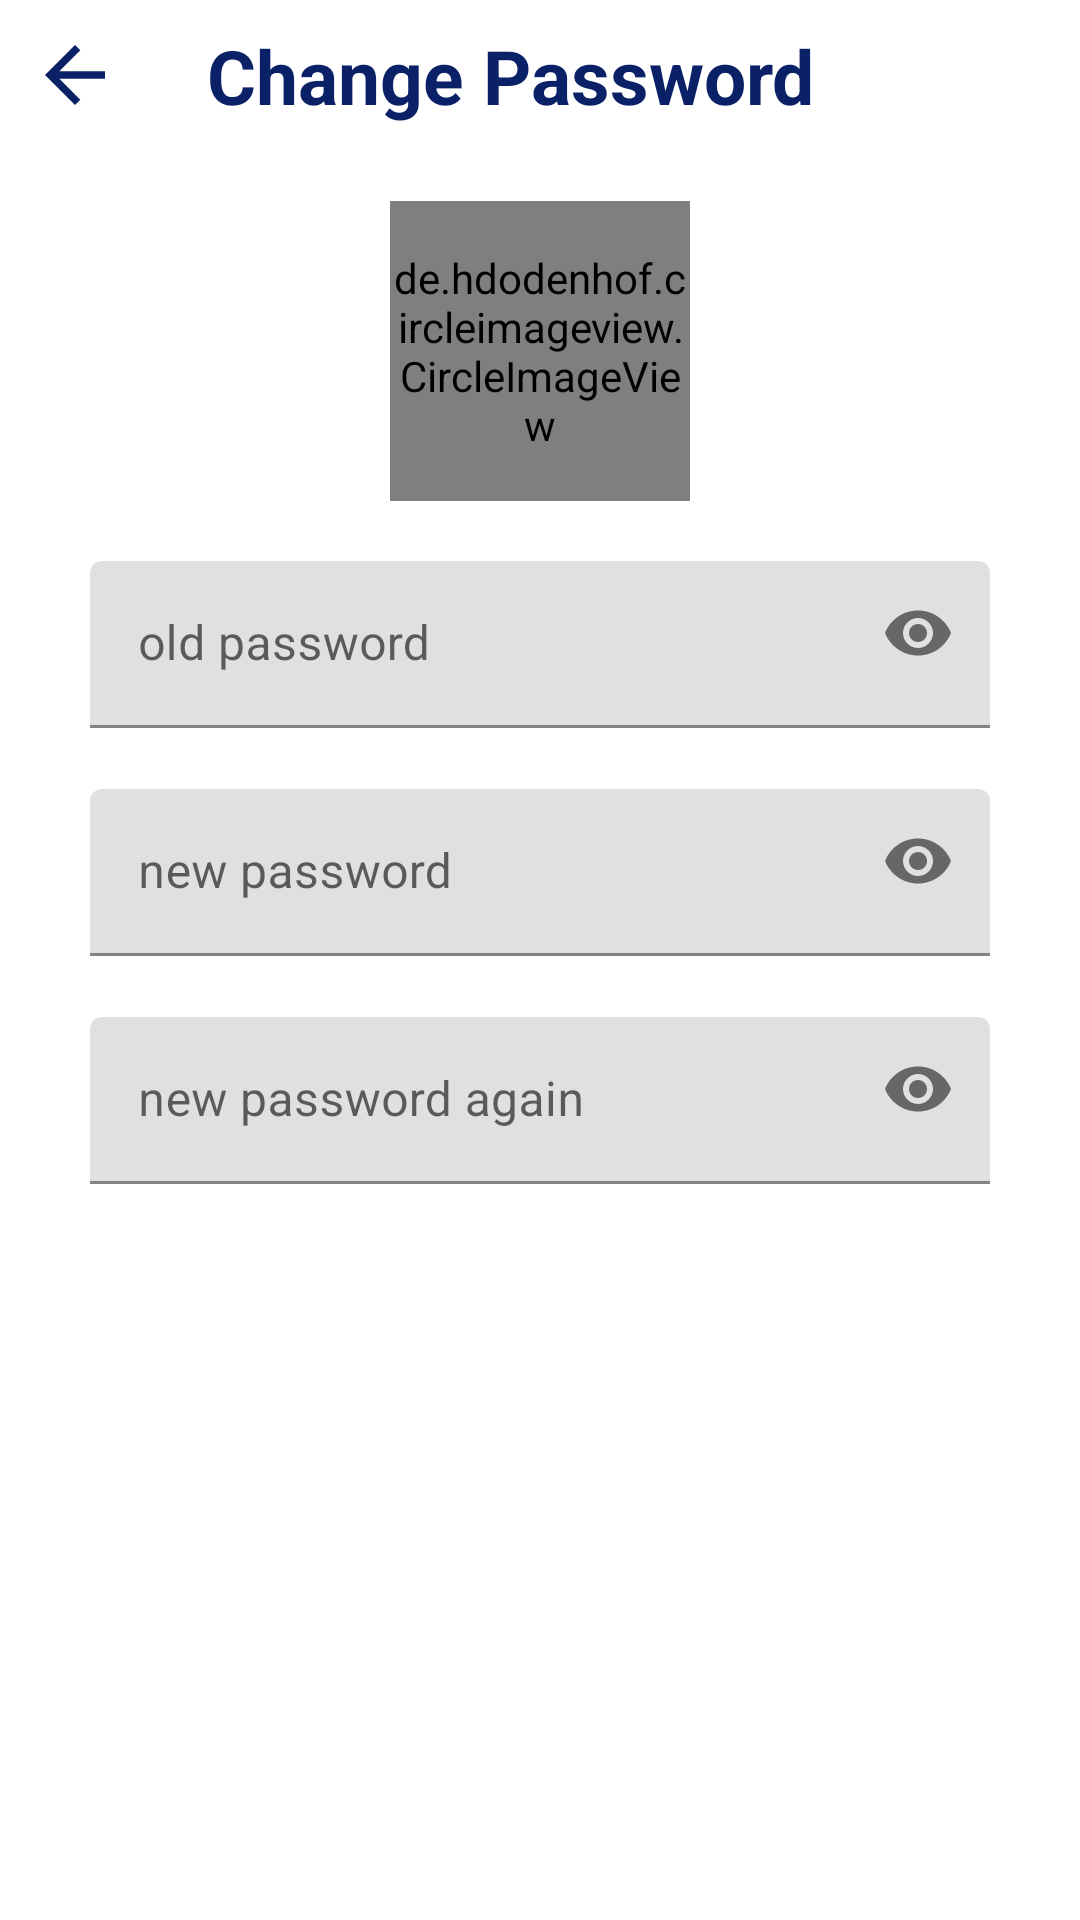

Android layout source for this screen:
<!-- AndroidManifest.xml: application theme Theme.DoTogether -->
<!-- res/layout/fragment_password_edit.xml -->
<?xml version="1.0" encoding="utf-8"?>
<androidx.constraintlayout.widget.ConstraintLayout xmlns:android="http://schemas.android.com/apk/res/android"
    android:layout_width="match_parent"
    android:layout_height="match_parent"
    xmlns:app="http://schemas.android.com/apk/res-auto"
    xmlns:tools="http://schemas.android.com/tools">

    <androidx.appcompat.widget.AppCompatImageButton
        android:id="@+id/back_btn"
        android:layout_width="40dp"
        android:layout_height="40dp"
        android:layout_margin="5dp"
        android:layout_marginStart="8dp"
        android:layout_marginTop="8dp"
        android:backgroundTint="@color/transparent"
        app:layout_constraintStart_toStartOf="parent"
        app:layout_constraintTop_toTopOf="parent"
        app:srcCompat="@drawable/ic_baseline_arrow_back_24" />

    <TextView
        android:id="@+id/title"
        android:layout_width="wrap_content"
        android:layout_height="wrap_content"
        android:layout_marginStart="24dp"
        android:text="@string/change_password"
        android:textColor="?colorPrimary"
        android:textSize="25sp"
        android:textStyle="bold"
        app:layout_constraintBottom_toBottomOf="@+id/back_btn"
        app:layout_constraintStart_toEndOf="@+id/back_btn"
        app:layout_constraintTop_toTopOf="@+id/back_btn" />

    <de.hdodenhof.circleimageview.CircleImageView
        android:id="@+id/profile_image"
        android:layout_width="100dp"
        android:layout_height="100dp"
        android:layout_marginTop="25dp"
        android:src="@drawable/account"
        app:civ_border_color="?colorOnSecondary"
        app:civ_border_width="2dp"
        app:layout_constraintEnd_toEndOf="parent"
        app:layout_constraintStart_toStartOf="parent"
        app:layout_constraintTop_toBottomOf="@+id/title" />

    <com.google.android.material.textfield.TextInputLayout
        android:id="@+id/old_password_edit_lyt"
        android:layout_width="wrap_content"
        android:layout_height="wrap_content"
        android:layout_marginTop="20dp"
        app:errorEnabled="true"
        app:errorIconDrawable="@null"
        app:layout_constraintEnd_toEndOf="parent"
        app:layout_constraintStart_toStartOf="parent"
        app:layout_constraintTop_toBottomOf="@+id/profile_image"
        app:passwordToggleEnabled="true">

        <com.google.android.material.textfield.TextInputEditText
            android:id="@+id/old_password_edit_txt"
            android:layout_width="300dp"
            android:layout_height="wrap_content"
            android:ems="10"
            android:hint="@string/old_password"
            android:inputType="textPassword"
            android:maxLength="20"
            android:textColor="?colorPrimary"
            tools:ignore="TextFields" />
    </com.google.android.material.textfield.TextInputLayout>

    <com.google.android.material.textfield.TextInputLayout
        android:id="@+id/new_password_edit_lyt"
        android:layout_width="wrap_content"
        android:layout_height="wrap_content"
        app:errorEnabled="true"
        app:errorIconDrawable="@null"
        app:layout_constraintEnd_toEndOf="parent"
        app:layout_constraintStart_toStartOf="parent"
        app:layout_constraintTop_toBottomOf="@+id/old_password_edit_lyt"
        app:passwordToggleEnabled="true">

        <com.google.android.material.textfield.TextInputEditText
            android:id="@+id/new_password_edit_txt"
            android:layout_width="300dp"
            android:layout_height="wrap_content"
            android:ems="10"
            android:maxLength="20"
            android:hint="@string/new_password"
            android:inputType="textPassword"
            android:textColor="?colorPrimary"
            tools:ignore="TextFields" />
    </com.google.android.material.textfield.TextInputLayout>

    <com.google.android.material.textfield.TextInputLayout
        android:id="@+id/new_password_again_edit_lyt"
        android:layout_width="wrap_content"
        android:layout_height="wrap_content"
        app:errorEnabled="true"
        app:errorIconDrawable="@null"
        app:layout_constraintEnd_toEndOf="parent"
        app:layout_constraintStart_toStartOf="parent"
        app:layout_constraintTop_toBottomOf="@+id/new_password_edit_lyt"
        app:passwordToggleEnabled="true">

        <com.google.android.material.textfield.TextInputEditText
            android:id="@+id/new_password_again_edit_txt"
            android:layout_width="300dp"
            android:layout_height="wrap_content"
            android:ems="10"
            android:maxLength="20"
            android:hint="@string/new_password_again"
            android:inputType="textPassword"
            android:textColor="?colorPrimary"
            tools:ignore="TextFields" />
    </com.google.android.material.textfield.TextInputLayout>

    <androidx.appcompat.widget.AppCompatButton
        android:id="@+id/save"
        android:layout_width="200dp"
        android:layout_height="wrap_content"
        android:layout_marginBottom="32dp"
        android:layout_weight="1"
        android:background="@drawable/full_oval"
        android:text="@string/save"
        android:textAllCaps="false"
        android:textColor="@color/white"
        app:layout_constraintBottom_toBottomOf="parent"
        app:layout_constraintEnd_toEndOf="parent"
        app:layout_constraintStart_toStartOf="parent" />

</androidx.constraintlayout.widget.ConstraintLayout>
<!-- resources referenced by this layout -->
<resources>
  <color name="transparent">#000A2168</color>
  <color name="white">#FFFFFFFF</color>
  <!-- drawable account (drawable) -->
  <vector xmlns:android="http://schemas.android.com/apk/res/android"
      android:width="40dp"
      android:height="40dp"
      android:viewportWidth="40"
      android:viewportHeight="40">
    <path
        android:pathData="M20,38.5C9.799,38.5 1.5,30.201 1.5,20S9.799,1.5 20,1.5S38.5,9.799 38.5,20S30.201,38.5 20,38.5z"
        android:fillColor="#dff0fe"/>
    <path
        android:pathData="M20,2c9.925,0 18,8.075 18,18s-8.075,18 -18,18S2,29.925 2,20S10.075,2 20,2M20,1C9.507,1 1,9.507 1,20s8.507,19 19,19s19,-8.507 19,-19S30.493,1 20,1L20,1z"
        android:fillColor="#4788c7"/>
    <path
        android:pathData="M23.853,24.5h-7.706C15.698,24.607 7.5,26.649 7.5,32.212v1.398c3.294,3.027 7.674,4.89 12.5,4.89s9.206,-1.863 12.5,-4.89v-1.398C32.5,26.652 24.302,24.607 23.853,24.5z"
        android:fillColor="#98ccfd"/>
    <path
        android:pathData="M20,39c-4.754,0 -9.314,-1.783 -12.838,-5.021L7,33.83v-1.618c0,-5.97 8.662,-8.11 9.031,-8.198L16.147,24l7.822,0.014C24.338,24.102 33,26.242 33,32.212v1.618l-0.162,0.148C29.314,37.217 24.754,39 20,39zM8,33.389C11.316,36.364 15.569,38 20,38s8.684,-1.636 12,-4.611v-1.177c0,-5.022 -7.422,-7.016 -8.208,-7.212h-7.585C15.422,25.196 8,27.189 8,32.212V33.389z"
        android:fillColor="#4788c7"/>
    <path
        android:pathData="M20,20.5c-3.584,0 -6.5,-2.916 -6.5,-6.5s2.916,-6.5 6.5,-6.5s6.5,2.916 6.5,6.5S23.584,20.5 20,20.5z"
        android:fillColor="#98ccfd"/>
    <path
        android:pathData="M20,21c-3.86,0 -7,-3.141 -7,-7s3.14,-7 7,-7s7,3.141 7,7S23.86,21 20,21zM20,8c-3.309,0 -6,2.691 -6,6s2.691,6 6,6s6,-2.691 6,-6S23.309,8 20,8z"
        android:fillColor="#4788c7"/>
  </vector>
  <!-- drawable ic_baseline_arrow_back_24 (drawable) -->
  <vector android:autoMirrored="true" android:height="30dp"
      android:tint="?colorPrimary" android:viewportHeight="24"
      android:viewportWidth="24" android:width="30dp" xmlns:android="http://schemas.android.com/apk/res/android">
      <path android:fillColor="@android:color/white" android:pathData="M20,11H7.83l5.59,-5.59L12,4l-8,8 8,8 1.41,-1.41L7.83,13H20v-2z"/>
  </vector>
  <string name="change_password">Change Password</string>
  <string name="new_password">new password</string>
  <string name="new_password_again">new password again</string>
  <string name="old_password">old password</string>
  <string name="save">Save</string>
  <style name="Theme.DoTogether" parent="Theme.MaterialComponents.Light.NoActionBar">
          
          <item name="colorPrimary">@color/dark_blue</item>
          <item name="colorPrimaryVariant">@color/purple_700</item>
          <item name="colorOnPrimary">@color/white</item>
          
          <item name="colorSecondary">#1545DD</item>
          <item name="colorTertiary">@color/black</item>
          <item name="colorSecondaryVariant">@color/teal_700</item>
          <item name="colorOnSecondary">@color/white</item>
          <item name="colorOnTertiary">#DFDFDF</item>
          <item name="colorOnErrorContainer">#C1C1C1</item>
          <item name="editTextColor">#9ED1D1D1</item>
          
          <item name="android:statusBarColor">?attr/colorOnTertiary</item>
          
          <item name="windowActionBar">false</item>
          <item name="windowNoTitle">true</item>
      </style>
  <color name="dark_blue">#0A2168</color>
  <color name="purple_700">#FF3700B3</color>
  <color name="black">#FF000000</color>
  <color name="teal_700">#FF018786</color>
</resources>
